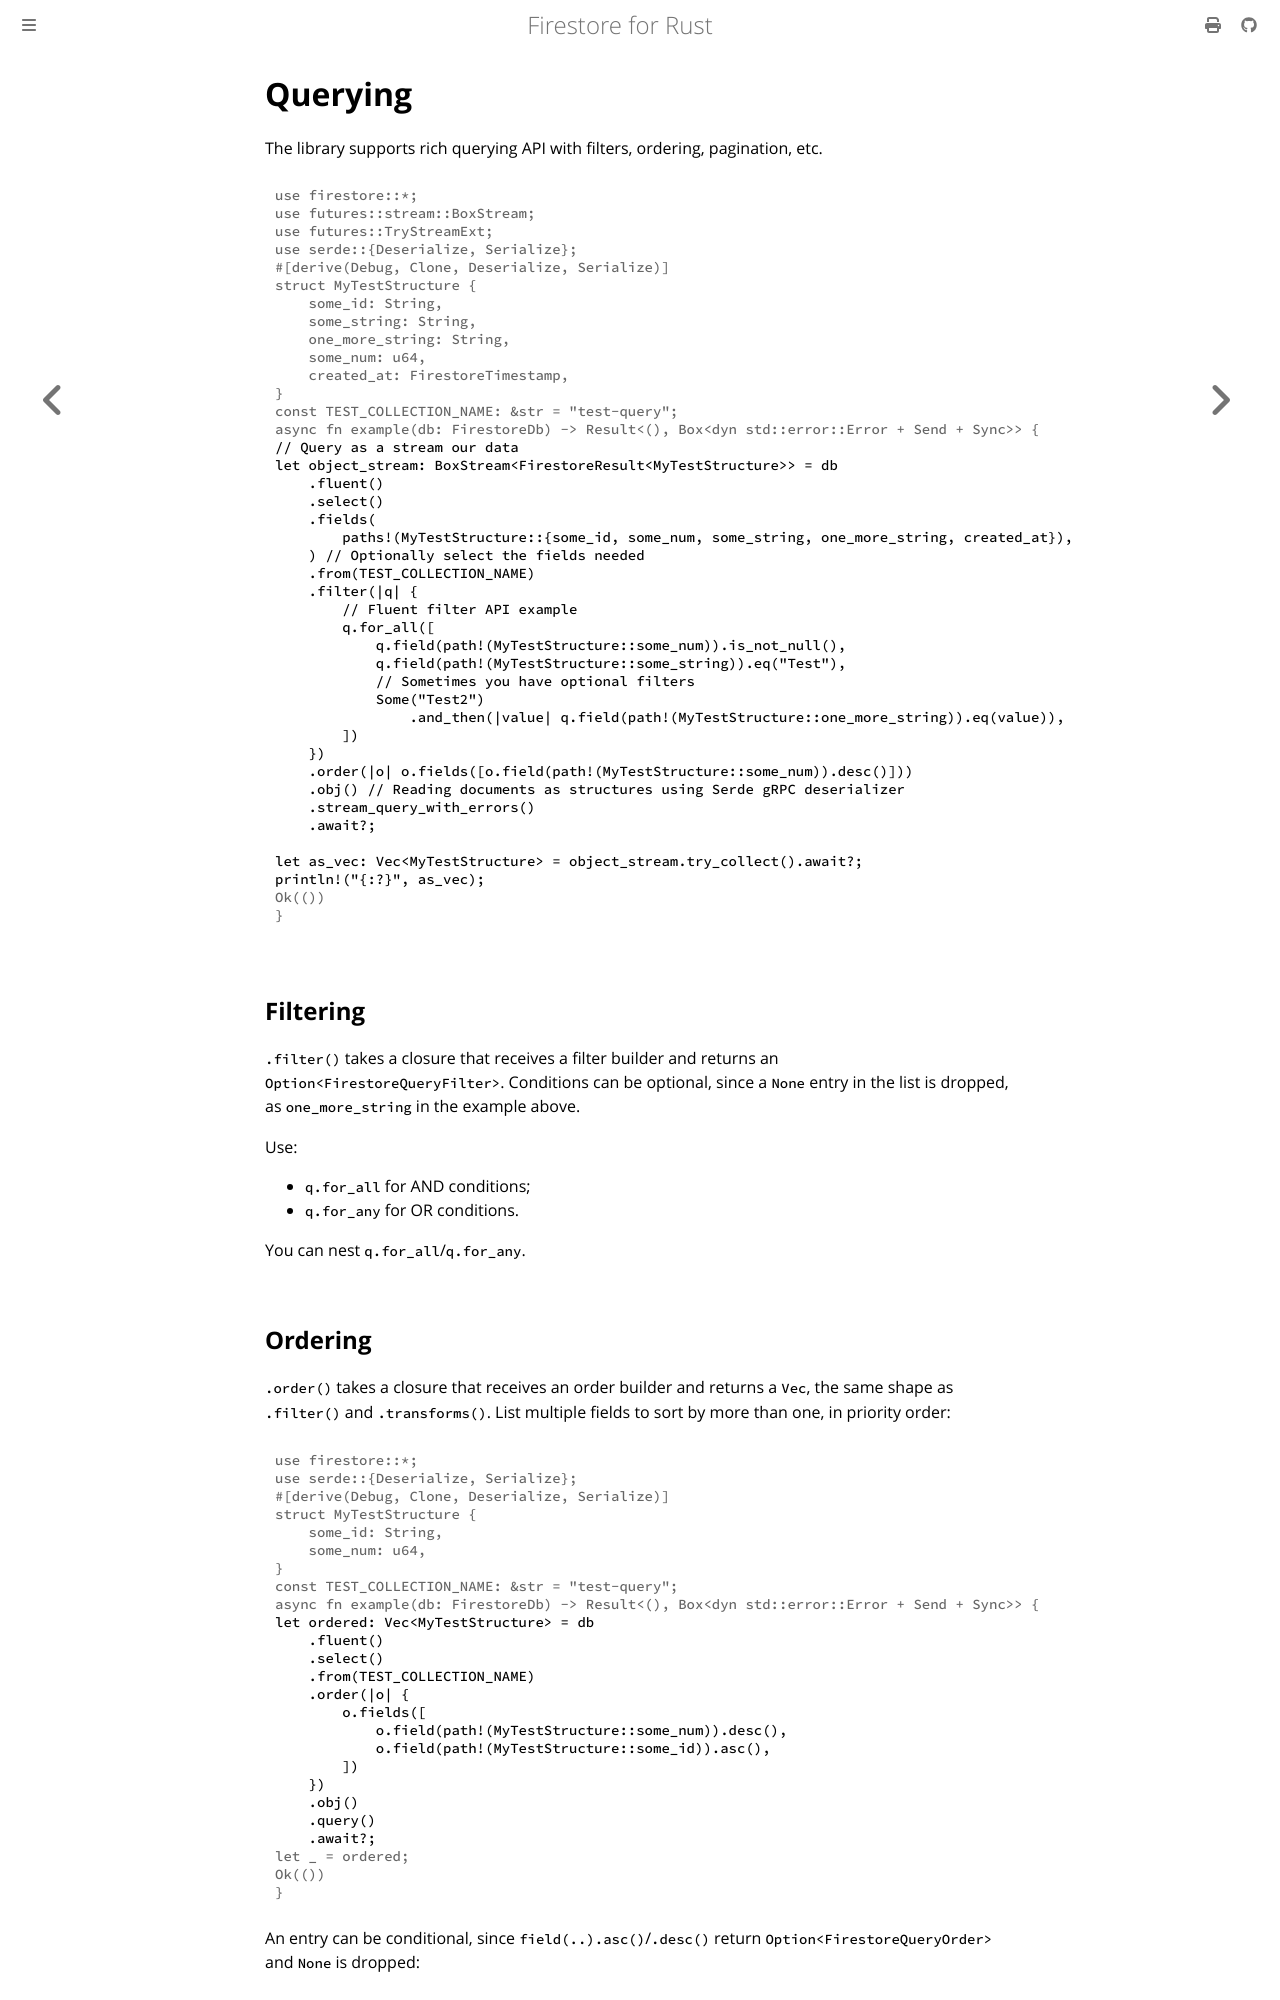

repository: abdolence/firestore-rs · page: querying.html · generator: mdbook

# Querying

The library supports rich querying API with filters, ordering, pagination, etc.

```rust,no_run
# use firestore::*;
# use futures::stream::BoxStream;
# use futures::TryStreamExt;
# use serde::{Deserialize, Serialize};
# #[derive(Debug, Clone, Deserialize, Serialize)]
# struct MyTestStructure {
#     some_id: String,
#     some_string: String,
#     one_more_string: String,
#     some_num: u64,
#     created_at: FirestoreTimestamp,
# }
# const TEST_COLLECTION_NAME: &str = "test-query";
# async fn example(db: FirestoreDb) -> Result<(), Box<dyn std::error::Error + Send + Sync>> {
// Query as a stream our data
let object_stream: BoxStream<FirestoreResult<MyTestStructure>> = db
    .fluent()
    .select()
    .fields(
        paths!(MyTestStructure::{some_id, some_num, some_string, one_more_string, created_at}),
    ) // Optionally select the fields needed
    .from(TEST_COLLECTION_NAME)
    .filter(|q| {
        // Fluent filter API example
        q.for_all([
            q.field(path!(MyTestStructure::some_num)).is_not_null(),
            q.field(path!(MyTestStructure::some_string)).eq("Test"),
            // Sometimes you have optional filters
            Some("Test2")
                .and_then(|value| q.field(path!(MyTestStructure::one_more_string)).eq(value)),
        ])
    })
    .order(|o| o.fields([o.field(path!(MyTestStructure::some_num)).desc()]))
    .obj() // Reading documents as structures using Serde gRPC deserializer
    .stream_query_with_errors()
    .await?;

let as_vec: Vec<MyTestStructure> = object_stream.try_collect().await?;
println!("{:?}", as_vec);
# Ok(())
# }
```

## Filtering

`.filter()` takes a closure that receives a filter builder and returns an
`Option<FirestoreQueryFilter>`. Conditions can be optional, since a `None` entry in the list is
dropped, as `one_more_string` in the example above.

Use:

- `q.for_all` for AND conditions;
- `q.for_any` for OR conditions.

You can nest `q.for_all`/`q.for_any`.
